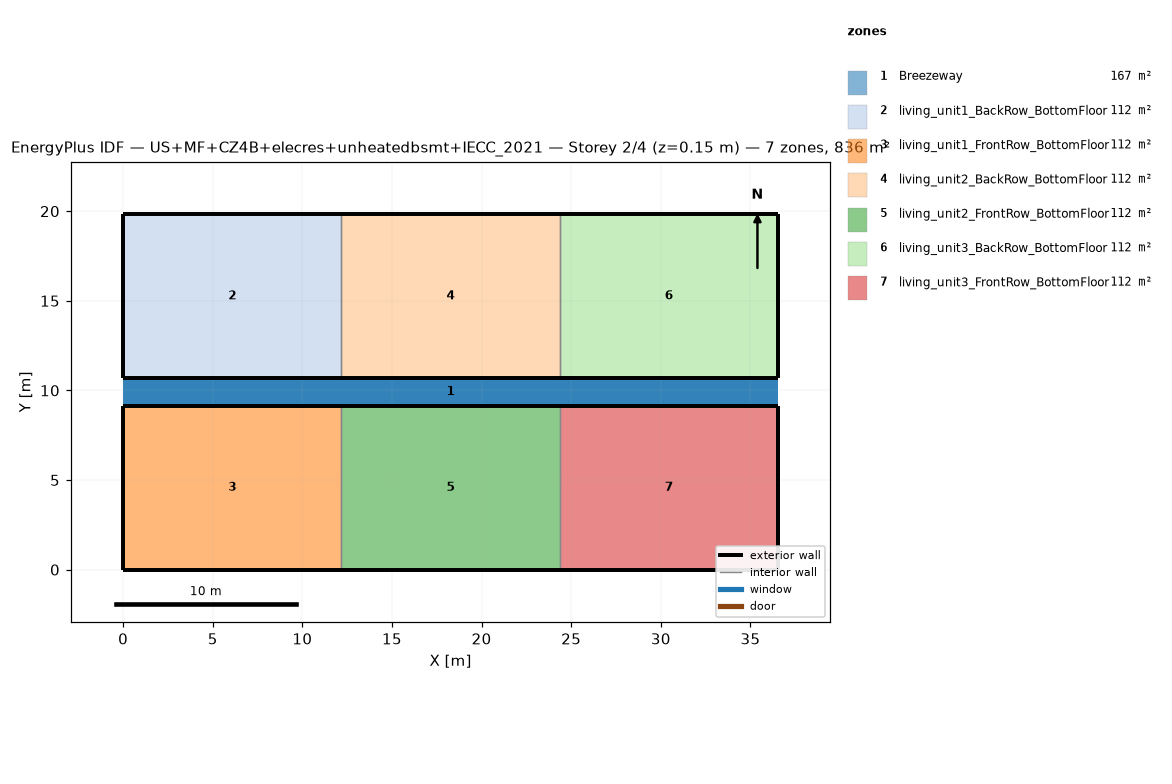
=== STOREY PLAN SPEC (per zone: floor XY polygon, exterior-wall plan segments, windows/doors) ===
zone 1: Breezeway  (167.0 m²)
  floor: (36.54, 9.16) (0.00, 9.16) (0.00, 10.68) (36.54, 10.68)
  floor: (36.54, 9.16) (0.00, 9.16) (0.00, 10.68) (36.54, 10.68)
  floor: (36.54, 9.16) (0.00, 9.16) (0.00, 10.68) (36.54, 10.68)
zone 2: living_unit1_BackRow_BottomFloor  (111.5 m²)
  floor: (12.18, 10.68) (0.00, 10.68) (0.00, 19.84) (12.18, 19.84)
  exterior wall: (0.00, 10.68) – (12.18, 10.68)  [12.2 m]
  exterior wall: (12.18, 19.84) – (0.00, 19.84)  [12.2 m]
  exterior wall: (0.00, 19.84) – (0.00, 10.68)  [9.2 m]
  interior walls: 1
zone 3: living_unit1_FrontRow_BottomFloor  (111.5 m²)
  floor: (12.18, 0.00) (0.00, 0.00) (0.00, 9.16) (12.18, 9.16)
  exterior wall: (0.00, 0.00) – (12.18, 0.00)  [12.2 m]
  exterior wall: (12.18, 9.16) – (0.00, 9.16)  [12.2 m]
  exterior wall: (0.00, 9.16) – (0.00, 0.00)  [9.2 m]
  interior walls: 1
zone 4: living_unit2_BackRow_BottomFloor  (111.5 m²)
  floor: (24.36, 10.68) (12.18, 10.68) (12.18, 19.84) (24.36, 19.84)
  exterior wall: (12.18, 10.68) – (24.36, 10.68)  [12.2 m]
  exterior wall: (24.36, 19.84) – (12.18, 19.84)  [12.2 m]
  interior walls: 2
zone 5: living_unit2_FrontRow_BottomFloor  (111.5 m²)
  floor: (24.36, 0.00) (12.18, 0.00) (12.18, 9.16) (24.36, 9.16)
  exterior wall: (12.18, 0.00) – (24.36, 0.00)  [12.2 m]
  exterior wall: (24.36, 9.16) – (12.18, 9.16)  [12.2 m]
  interior walls: 2
zone 6: living_unit3_BackRow_BottomFloor  (111.5 m²)
  floor: (36.54, 10.68) (24.36, 10.68) (24.36, 19.84) (36.54, 19.84)
  exterior wall: (24.36, 10.68) – (36.54, 10.68)  [12.2 m]
  exterior wall: (36.54, 10.68) – (36.54, 19.84)  [9.2 m]
  exterior wall: (36.54, 19.84) – (24.36, 19.84)  [12.2 m]
  interior walls: 1
zone 7: living_unit3_FrontRow_BottomFloor  (111.5 m²)
  floor: (36.54, 0.00) (24.36, 0.00) (24.36, 9.16) (36.54, 9.16)
  exterior wall: (24.36, 0.00) – (36.54, 0.00)  [12.2 m]
  exterior wall: (36.54, 0.00) – (36.54, 9.16)  [9.2 m]
  exterior wall: (36.54, 9.16) – (24.36, 9.16)  [12.2 m]
  interior walls: 1

=== DERIVED (storey summary) ===
Building: US+MF+CZ4B+elecres+unheatedbsmt+IECC_2021
Storey: 2 of 4  (floor level z = 0.15 m)
Storey gross floor area: 836.2 m²
Zones on this storey: 7
  - Breezeway: floor 167.0 m²
  - living_unit1_BackRow_BottomFloor: floor 111.5 m²; exterior wall 33.5 m (86.9 m²); WWR 0.0%
  - living_unit1_FrontRow_BottomFloor: floor 111.5 m²; exterior wall 33.5 m (86.9 m²); WWR 0.0%
  - living_unit2_BackRow_BottomFloor: floor 111.5 m²; exterior wall 24.4 m (63.1 m²); WWR 0.0%
  - living_unit2_FrontRow_BottomFloor: floor 111.5 m²; exterior wall 24.4 m (63.1 m²); WWR 0.0%
  - living_unit3_BackRow_BottomFloor: floor 111.5 m²; exterior wall 33.5 m (86.9 m²); WWR 0.0%
  - living_unit3_FrontRow_BottomFloor: floor 111.5 m²; exterior wall 33.5 m (86.9 m²); WWR 0.0%
Zone adjacency (shared interzone walls):
  - living_unit1_BackRow_BottomFloor ↔ living_unit2_BackRow_BottomFloor
  - living_unit1_FrontRow_BottomFloor ↔ living_unit2_FrontRow_BottomFloor
  - living_unit2_BackRow_BottomFloor ↔ living_unit3_BackRow_BottomFloor
  - living_unit2_FrontRow_BottomFloor ↔ living_unit3_FrontRow_BottomFloor